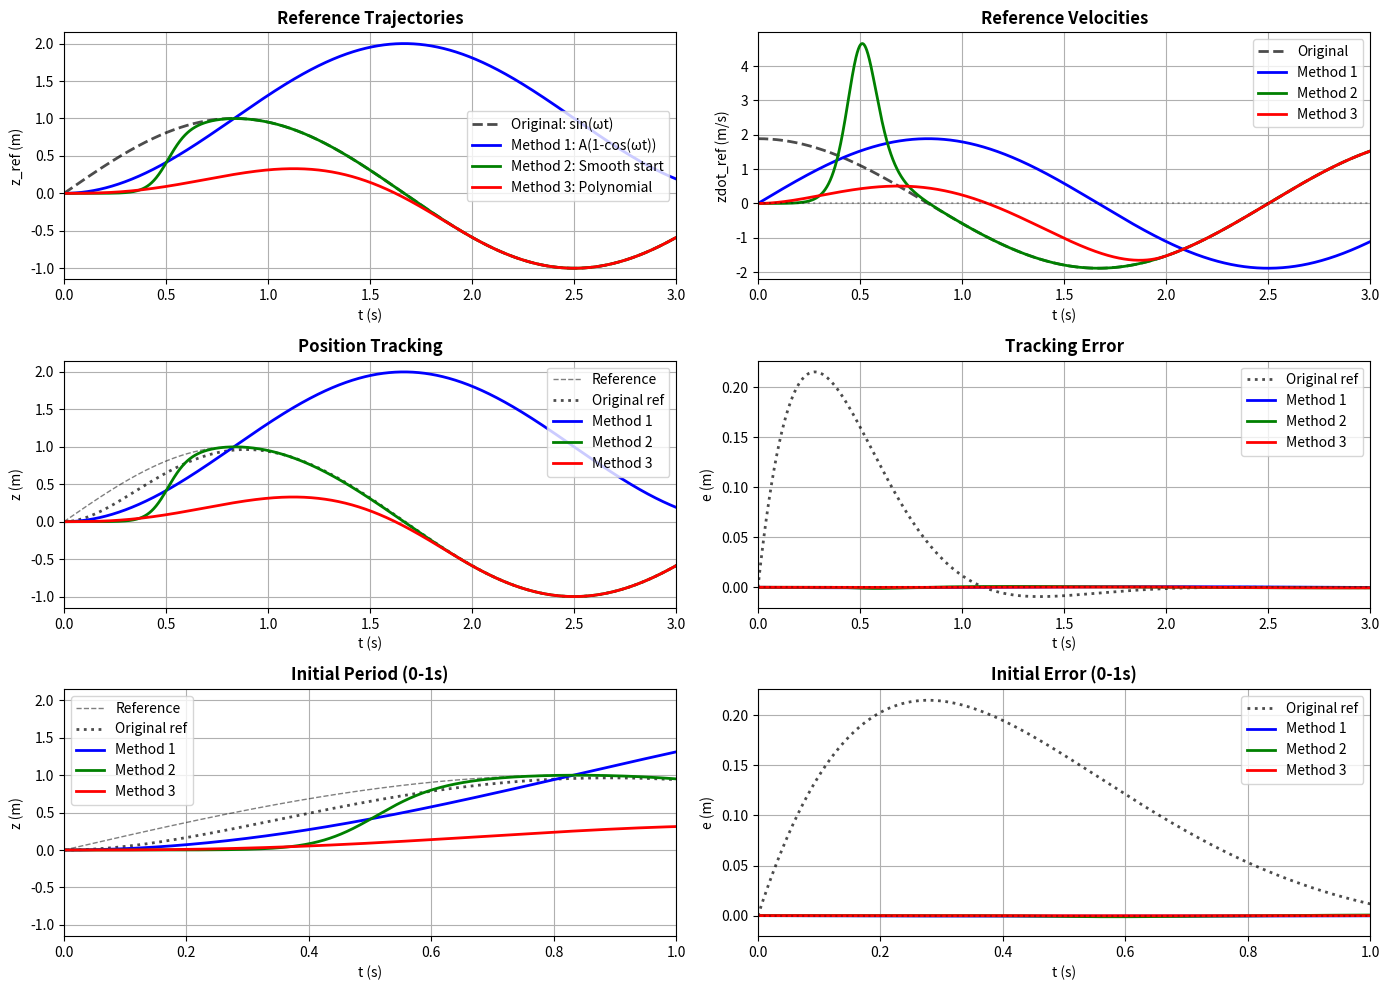

Write the Python code that produced this figure.
import numpy as np
import matplotlib.pyplot as plt

# ========== System and control parameters ==========
m = 1.5
zeta = 0.7
omega_n = 4.0

Kp = m * omega_n**2
Kd = 2.0 * m * zeta * omega_n

# Reference signal parameters
A = 1.0        # Amplitude
f = 0.3        # Hz
omega_ref = 2.0 * np.pi * f

# Simulation settings
dt = 0.001
T = 10.0
N = int(T / dt)
t = np.linspace(0, T, N)

# =====================================================================
# Method 1: Cosine-based reference (1 - cos) - matches IC perfectly
# z(0) = 0, zdot(0) = 0
# =====================================================================
z_ref_cos = A * (1 - np.cos(omega_ref * t))
z_ref_dot_cos = A * omega_ref * np.sin(omega_ref * t)
z_ref_ddot_cos = A * omega_ref**2 * np.cos(omega_ref * t)

# =====================================================================
# Method 2: Smooth start with sigmoid transition
# =====================================================================
tau = 0.5  # Transition time
smooth_start = 1 / (1 + np.exp(-10 * (t - tau) / tau))
z_ref_smooth = A * np.sin(omega_ref * t) * smooth_start
# Compute derivatives numerically for smooth version
z_ref_dot_smooth = np.gradient(z_ref_smooth, dt)
z_ref_ddot_smooth = np.gradient(z_ref_dot_smooth, dt)

# =====================================================================
# Method 3: Polynomial trajectory (5th order) - matches IC and final conditions
# =====================================================================
# Design polynomial: z(t) = a0 + a1*t + a2*t^2 + a3*t^3 + a4*t^4 + a5*t^5
# IC: z(0)=0, zdot(0)=0
# Final: z(T)=A*sin(ωT), zdot(T)=A*ω*cos(ωT), zddot(T)=-A*ω^2*sin(ωT)
# Use smooth transition to sinusoidal after initial period
T_transition = 2.0
t_transition = t[t <= T_transition]
N_trans = len(t_transition)

# For transition period, use polynomial
# After transition, smoothly connect to sinusoidal
z_ref_poly = np.zeros(N)
z_ref_dot_poly = np.zeros(N)
z_ref_ddot_poly = np.zeros(N)

# Target at transition end
z_target = A * np.sin(omega_ref * T_transition)
zdot_target = A * omega_ref * np.cos(omega_ref * T_transition)
zddot_target = -A * omega_ref**2 * np.sin(omega_ref * T_transition)

# Solve for polynomial coefficients
# z(t) = a0 + a1*t + a2*t^2 + a3*t^3 + a4*t^4 + a5*t^5
# z(0) = 0, zdot(0) = 0, z(T_trans) = z_target, zdot(T_trans) = zdot_target
# zddot(0) = 0, zddot(T_trans) = zddot_target
# This gives us 6 conditions for 6 coefficients
T_tr = T_transition
A_mat = np.array([
    [1, 0, 0, 0, 0, 0],  # z(0) = 0
    [0, 1, 0, 0, 0, 0],  # zdot(0) = 0
    [0, 0, 2, 0, 0, 0],  # zddot(0) = 0
    [1, T_tr, T_tr**2, T_tr**3, T_tr**4, T_tr**5],  # z(T_trans)
    [0, 1, 2*T_tr, 3*T_tr**2, 4*T_tr**3, 5*T_tr**4],  # zdot(T_trans)
    [0, 0, 2, 6*T_tr, 12*T_tr**2, 20*T_tr**3]  # zddot(T_trans)
])
b_vec = np.array([0, 0, 0, z_target, zdot_target, zddot_target])
coeffs = np.linalg.solve(A_mat, b_vec)

# Compute polynomial trajectory
for i, ti in enumerate(t):
    if ti <= T_transition:
        z_ref_poly[i] = coeffs[0] + coeffs[1]*ti + coeffs[2]*ti**2 + \
                        coeffs[3]*ti**3 + coeffs[4]*ti**4 + coeffs[5]*ti**5
        z_ref_dot_poly[i] = coeffs[1] + 2*coeffs[2]*ti + 3*coeffs[3]*ti**2 + \
                           4*coeffs[4]*ti**3 + 5*coeffs[5]*ti**4
        z_ref_ddot_poly[i] = 2*coeffs[2] + 6*coeffs[3]*ti + \
                            12*coeffs[4]*ti**2 + 20*coeffs[5]*ti**3
    else:
        # After transition, use sinusoidal
        z_ref_poly[i] = A * np.sin(omega_ref * ti)
        z_ref_dot_poly[i] = A * omega_ref * np.cos(omega_ref * ti)
        z_ref_ddot_poly[i] = -A * omega_ref**2 * np.sin(omega_ref * ti)

# =====================================================================
# Original reference (mismatched IC)
# =====================================================================
z_ref_orig = A * np.sin(omega_ref * t)
z_ref_dot_orig = A * omega_ref * np.cos(omega_ref * t)
z_ref_ddot_orig = -A * omega_ref**2 * np.sin(omega_ref * t)

# =====================================================================
# Simulate PD+FF control for each reference
# =====================================================================
def simulate_pdff(z_ref, z_ref_dot, z_ref_ddot, label):
    z = 0.0
    zdot = 0.0
    z_hist = np.zeros(N)
    err_hist = np.zeros(N)
    
    for k in range(N):
        zr = z_ref[k]
        zrdot = z_ref_dot[k]
        zrddot = z_ref_ddot[k]
        
        e = zr - z
        edot = zrdot - zdot
        
        u = m * zrddot + Kp * e + Kd * edot
        
        zddot = u / m
        zdot += zddot * dt
        z += zdot * dt
        
        z_hist[k] = z
        err_hist[k] = e
    
    return z_hist, err_hist

# Simulate all cases
z_hist_orig, err_hist_orig = simulate_pdff(z_ref_orig, z_ref_dot_orig, z_ref_ddot_orig, "Original")
z_hist_cos, err_hist_cos = simulate_pdff(z_ref_cos, z_ref_dot_cos, z_ref_ddot_cos, "Cosine")
z_hist_smooth, err_hist_smooth = simulate_pdff(z_ref_smooth, z_ref_dot_smooth, z_ref_ddot_smooth, "Smooth")
z_hist_poly, err_hist_poly = simulate_pdff(z_ref_poly, z_ref_dot_poly, z_ref_ddot_poly, "Polynomial")

# =====================================================================
# Visualization
# =====================================================================
fig, axes = plt.subplots(3, 2, figsize=(14, 10))

# Row 1: Reference trajectories
ax = axes[0, 0]
ax.plot(t, z_ref_orig, 'k--', label='Original: sin(ωt)', linewidth=2, alpha=0.7)
ax.plot(t, z_ref_cos, 'b-', label='Method 1: A(1-cos(ωt))', linewidth=2)
ax.plot(t, z_ref_smooth, 'g-', label='Method 2: Smooth start', linewidth=2)
ax.plot(t, z_ref_poly, 'r-', label='Method 3: Polynomial', linewidth=2)
ax.set_title('Reference Trajectories', fontweight='bold', fontsize=12)
ax.set_xlabel('t (s)')
ax.set_ylabel('z_ref (m)')
ax.legend()
ax.grid(True)
ax.set_xlim([0, 3.0])

ax = axes[0, 1]
ax.plot(t, z_ref_dot_orig, 'k--', label='Original', linewidth=2, alpha=0.7)
ax.plot(t, z_ref_dot_cos, 'b-', label='Method 1', linewidth=2)
ax.plot(t, z_ref_dot_smooth, 'g-', label='Method 2', linewidth=2)
ax.plot(t, z_ref_dot_poly, 'r-', label='Method 3', linewidth=2)
ax.set_title('Reference Velocities', fontweight='bold', fontsize=12)
ax.set_xlabel('t (s)')
ax.set_ylabel('zdot_ref (m/s)')
ax.legend()
ax.grid(True)
ax.set_xlim([0, 3.0])
ax.axhline(y=0, color='k', linestyle=':', alpha=0.3)

# Row 2: Tracking performance
ax = axes[1, 0]
ax.plot(t, z_ref_orig, 'k--', label='Reference', linewidth=1, alpha=0.5)
ax.plot(t, z_hist_orig, 'k:', label='Original ref', linewidth=2, alpha=0.7)
ax.plot(t, z_hist_cos, 'b-', label='Method 1', linewidth=2)
ax.plot(t, z_hist_smooth, 'g-', label='Method 2', linewidth=2)
ax.plot(t, z_hist_poly, 'r-', label='Method 3', linewidth=2)
ax.set_title('Position Tracking', fontweight='bold', fontsize=12)
ax.set_xlabel('t (s)')
ax.set_ylabel('z (m)')
ax.legend()
ax.grid(True)
ax.set_xlim([0, 3.0])

ax = axes[1, 1]
ax.plot(t, err_hist_orig, 'k:', label='Original ref', linewidth=2, alpha=0.7)
ax.plot(t, err_hist_cos, 'b-', label='Method 1', linewidth=2)
ax.plot(t, err_hist_smooth, 'g-', label='Method 2', linewidth=2)
ax.plot(t, err_hist_poly, 'r-', label='Method 3', linewidth=2)
ax.set_title('Tracking Error', fontweight='bold', fontsize=12)
ax.set_xlabel('t (s)')
ax.set_ylabel('e (m)')
ax.legend()
ax.grid(True)
ax.set_xlim([0, 3.0])
ax.axhline(y=0, color='k', linestyle=':', alpha=0.3)

# Row 3: Initial period zoom
ax = axes[2, 0]
ax.plot(t, z_ref_orig, 'k--', label='Reference', linewidth=1, alpha=0.5)
ax.plot(t, z_hist_orig, 'k:', label='Original ref', linewidth=2, alpha=0.7)
ax.plot(t, z_hist_cos, 'b-', label='Method 1', linewidth=2)
ax.plot(t, z_hist_smooth, 'g-', label='Method 2', linewidth=2)
ax.plot(t, z_hist_poly, 'r-', label='Method 3', linewidth=2)
ax.set_title('Initial Period (0-1s)', fontweight='bold', fontsize=12)
ax.set_xlabel('t (s)')
ax.set_ylabel('z (m)')
ax.legend()
ax.grid(True)
ax.set_xlim([0, 1.0])

ax = axes[2, 1]
ax.plot(t, err_hist_orig, 'k:', label='Original ref', linewidth=2, alpha=0.7)
ax.plot(t, err_hist_cos, 'b-', label='Method 1', linewidth=2)
ax.plot(t, err_hist_smooth, 'g-', label='Method 2', linewidth=2)
ax.plot(t, err_hist_poly, 'r-', label='Method 3', linewidth=2)
ax.set_title('Initial Error (0-1s)', fontweight='bold', fontsize=12)
ax.set_xlabel('t (s)')
ax.set_ylabel('e (m)')
ax.legend()
ax.grid(True)
ax.set_xlim([0, 1.0])
ax.axhline(y=0, color='k', linestyle=':', alpha=0.3)

plt.tight_layout()
plt.show()

# =====================================================================
# Statistics comparison
# =====================================================================
print("="*70)
print("Initial Condition Matching Analysis")
print("="*70)

print("\nInitial Conditions Check:")
print(f"  System IC: z(0) = 0.0, zdot(0) = 0.0")
print(f"\n  Original ref: z_ref(0) = {z_ref_orig[0]:.4f}, zdot_ref(0) = {z_ref_dot_orig[0]:.4f}")
print(f"  Method 1 (cos): z_ref(0) = {z_ref_cos[0]:.4f}, zdot_ref(0) = {z_ref_dot_cos[0]:.4f}")
print(f"  Method 2 (smooth): z_ref(0) = {z_ref_smooth[0]:.4f}, zdot_ref(0) = {z_ref_dot_smooth[0]:.4f}")
print(f"  Method 3 (poly): z_ref(0) = {z_ref_poly[0]:.4f}, zdot_ref(0) = {z_ref_dot_poly[0]:.4f}")

print("\n" + "-"*70)
print("Error Statistics (first 1 second):")
print("-"*70)

def compute_stats(err_hist, t_max=1.0):
    idx_max = int(t_max / dt)
    rmse = np.sqrt(np.mean(err_hist[:idx_max]**2))
    max_err = np.max(np.abs(err_hist[:idx_max]))
    return rmse, max_err

rmse_orig, max_err_orig = compute_stats(err_hist_orig)
rmse_cos, max_err_cos = compute_stats(err_hist_cos)
rmse_smooth, max_err_smooth = compute_stats(err_hist_smooth)
rmse_poly, max_err_poly = compute_stats(err_hist_poly)

print(f"  Original ref:  RMSE = {rmse_orig:.6f} m, Max |Error| = {max_err_orig:.6f} m")
print(f"  Method 1 (cos): RMSE = {rmse_cos:.6f} m, Max |Error| = {max_err_cos:.6f} m")
print(f"  Method 2 (smooth): RMSE = {rmse_smooth:.6f} m, Max |Error| = {max_err_smooth:.6f} m")
print(f"  Method 3 (poly): RMSE = {rmse_poly:.6f} m, Max |Error| = {max_err_poly:.6f} m")

print("\n" + "-"*70)
print("Improvement over original:")
print("-"*70)
print(f"  Method 1: RMSE reduction = {(1-rmse_cos/rmse_orig)*100:.2f}%, Max error reduction = {(1-max_err_cos/max_err_orig)*100:.2f}%")
print(f"  Method 2: RMSE reduction = {(1-rmse_smooth/rmse_orig)*100:.2f}%, Max error reduction = {(1-max_err_smooth/max_err_orig)*100:.2f}%")
print(f"  Method 3: RMSE reduction = {(1-rmse_poly/rmse_orig)*100:.2f}%, Max error reduction = {(1-max_err_poly/max_err_orig)*100:.2f}%")

print("\n" + "="*70)
print("Summary:")
print("="*70)
print("Method 1 (A(1-cos(ωt))):")
print("  - Perfect IC matching: z(0)=0, zdot(0)=0")
print("  - Simple and smooth")
print("  - Best for periodic motion starting from rest")
print("\nMethod 2 (Smooth start with sigmoid):")
print("  - Matches IC, then transitions to desired trajectory")
print("  - Flexible for any reference shape")
print("  - Good for connecting to arbitrary trajectories")
print("\nMethod 3 (Polynomial transition):")
print("  - Perfect IC matching with smooth transition")
print("  - Can match position, velocity, and acceleration at transition")
print("  - Best for precise trajectory planning")
print("="*70)

